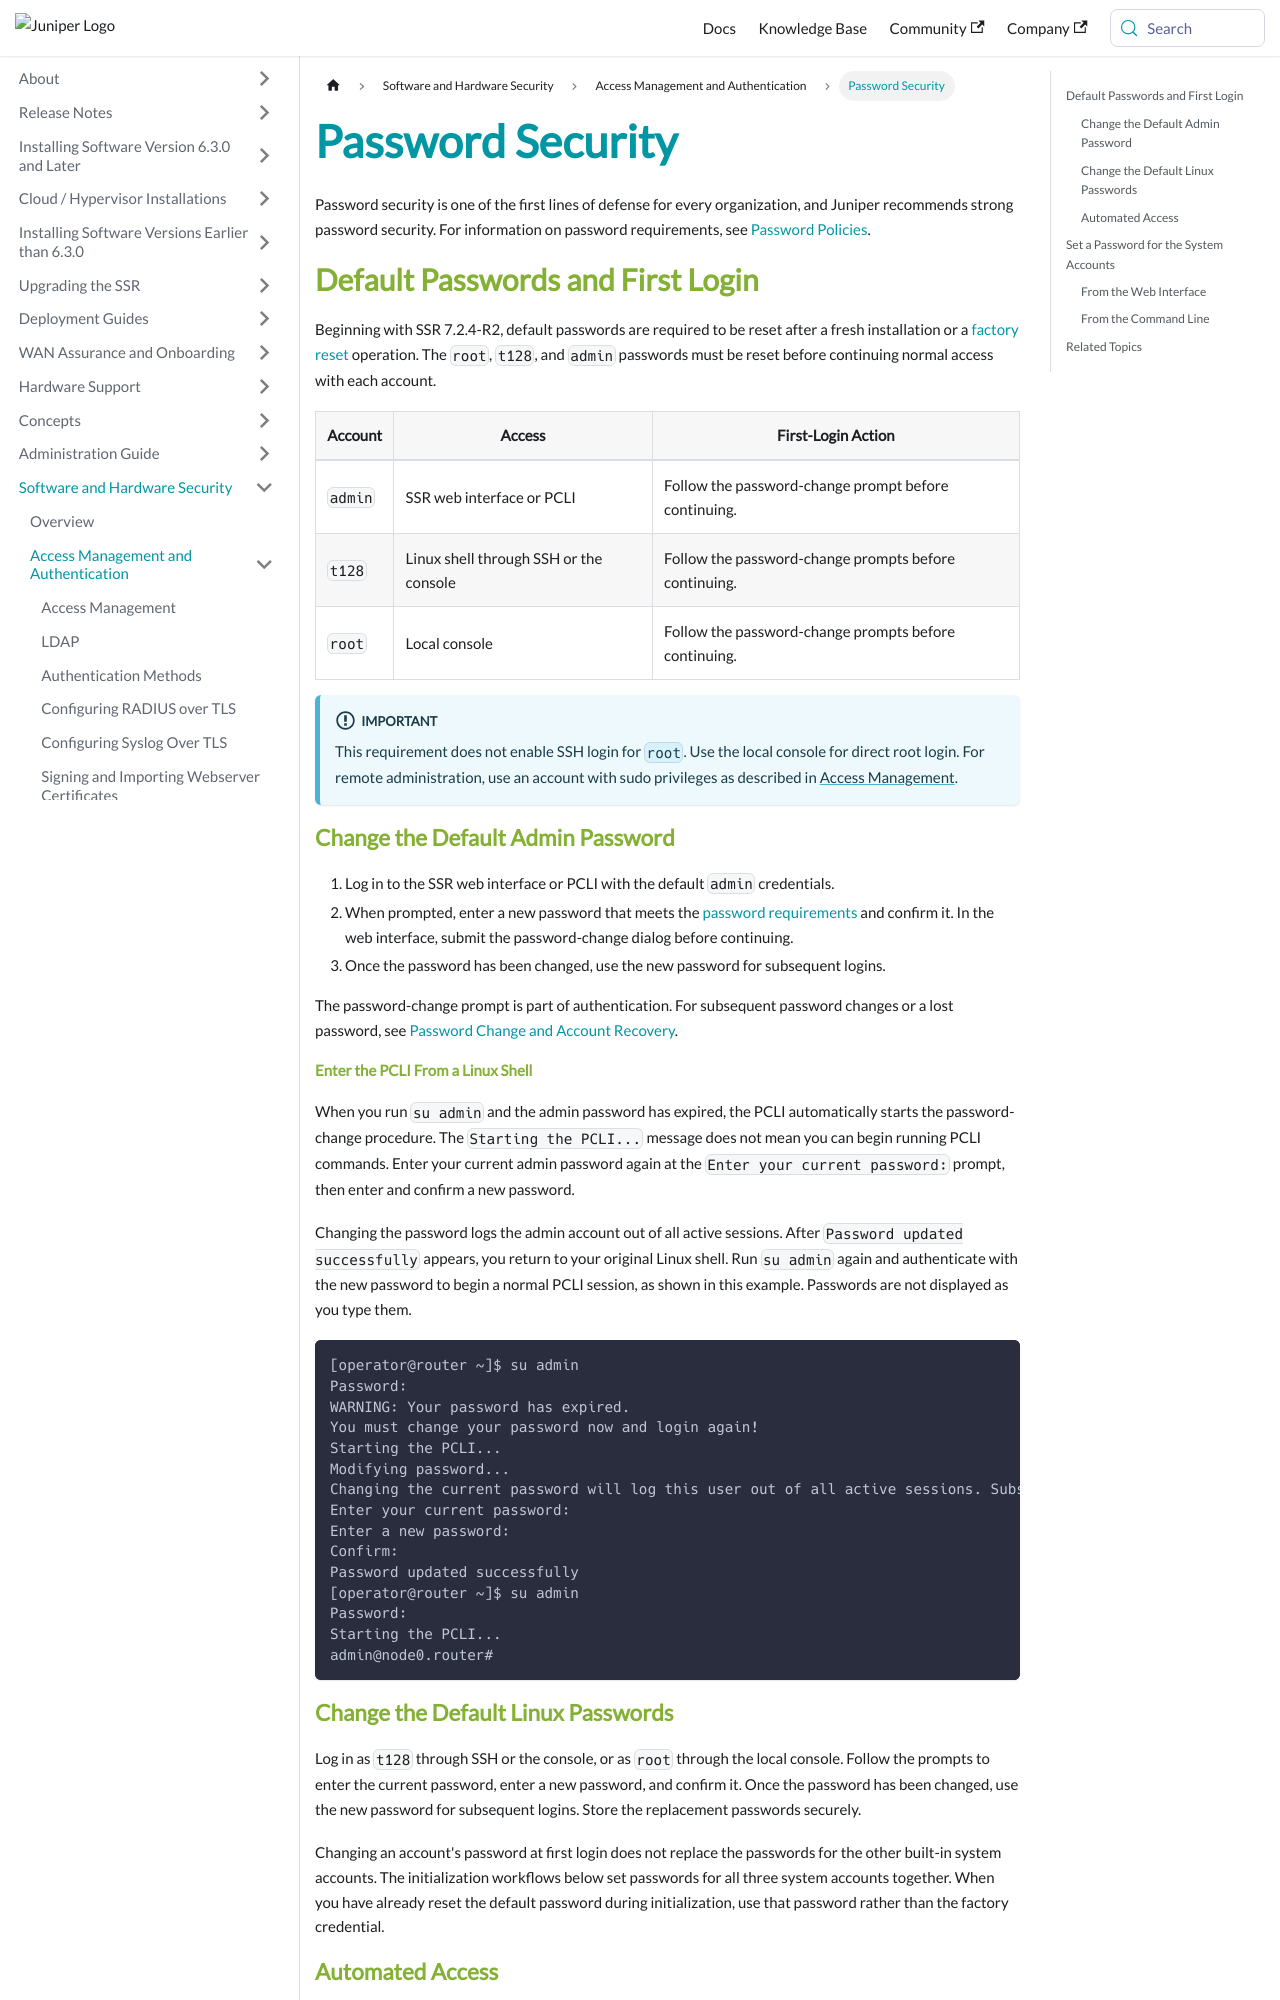

repository: 128technology/docs · page: docs/config_password_security/index.html · generator: docusaurus

---
title: Password Security
sidebar_label: Password Security
---

Password security is one of the first lines of defense for every organization, and Juniper recommends strong password security. For information on password requirements, see [Password Policies](config_password_policies.md).

## Default Passwords and First Login

Beginning with SSR 7.2.4-R2, default passwords are required to be reset after a fresh installation or a [factory reset](config_factory_reset.md) operation. The `root`, `t128`, and `admin` passwords must be reset before continuing normal access with each account.

| Account | Access | First-Login Action |
| ------- | ------ | ------------------ |
| `admin` | SSR web interface or PCLI | Follow the password-change prompt before continuing. |
| `t128` | Linux shell through SSH or the console | Follow the password-change prompts before continuing. |
| `root` | Local console | Follow the password-change prompts before continuing. |

:::important
This requirement does not enable SSH login for `root`. Use the local console for direct root login. For remote administration, use an account with sudo privileges as described in [Access Management](config_access_mgmt.md#root-access).
:::

### Change the Default Admin Password

1. Log in to the SSR web interface or PCLI with the default `admin` credentials.
2. When prompted, enter a new password that meets the [password requirements](config_password_policies.md#password-requirements) and confirm it. In the web interface, submit the password-change dialog before continuing.
3. Once the password has been changed, use the new password for subsequent logins.

The password-change prompt is part of authentication. For subsequent password changes or a lost password, see [Password Change and Account Recovery](howto_reset_user_password.md).

#### Enter the PCLI From a Linux Shell

When you run `su admin` and the admin password has expired, the PCLI automatically starts the password-change procedure. The `Starting the PCLI...` message does not mean you can begin running PCLI commands. Enter your current admin password again at the `Enter your current password:` prompt, then enter and confirm a new password.

Changing the password logs the admin account out of all active sessions. After `Password updated successfully` appears, you return to your original Linux shell. Run `su admin` again and authenticate with the new password to begin a normal PCLI session, as shown in this example. Passwords are not displayed as you type them.

```text
[operator@router ~]$ su admin
Password:
WARNING: Your password has expired.
You must change your password now and login again!
Starting the PCLI...
Modifying password...
Changing the current password will log this user out of all active sessions. Subsequent logins will require the new password to authenticate.
Enter your current password:
Enter a new password:
Confirm:
Password updated successfully
[operator@router ~]$ su admin
Password:
Starting the PCLI...
admin@node0.router#
```
